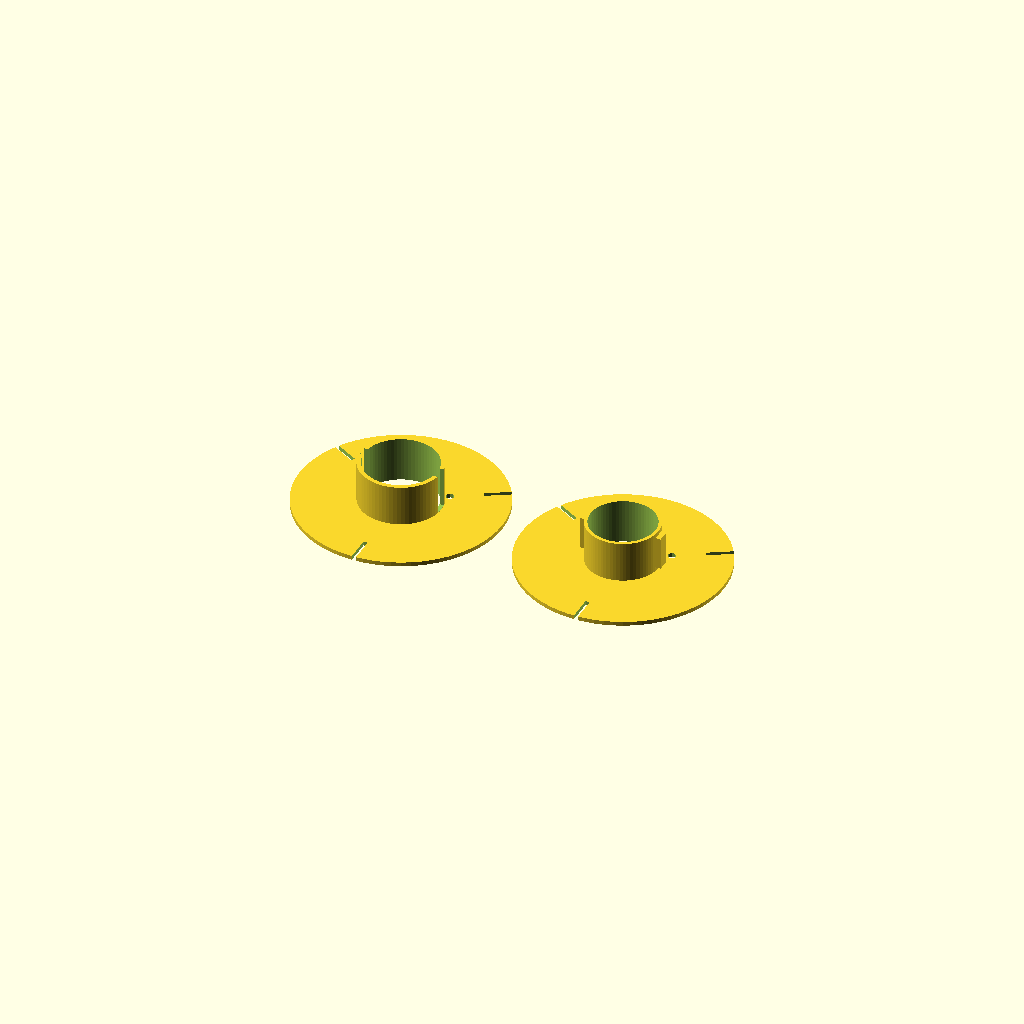
Cell 1 — every parameter at its default value.
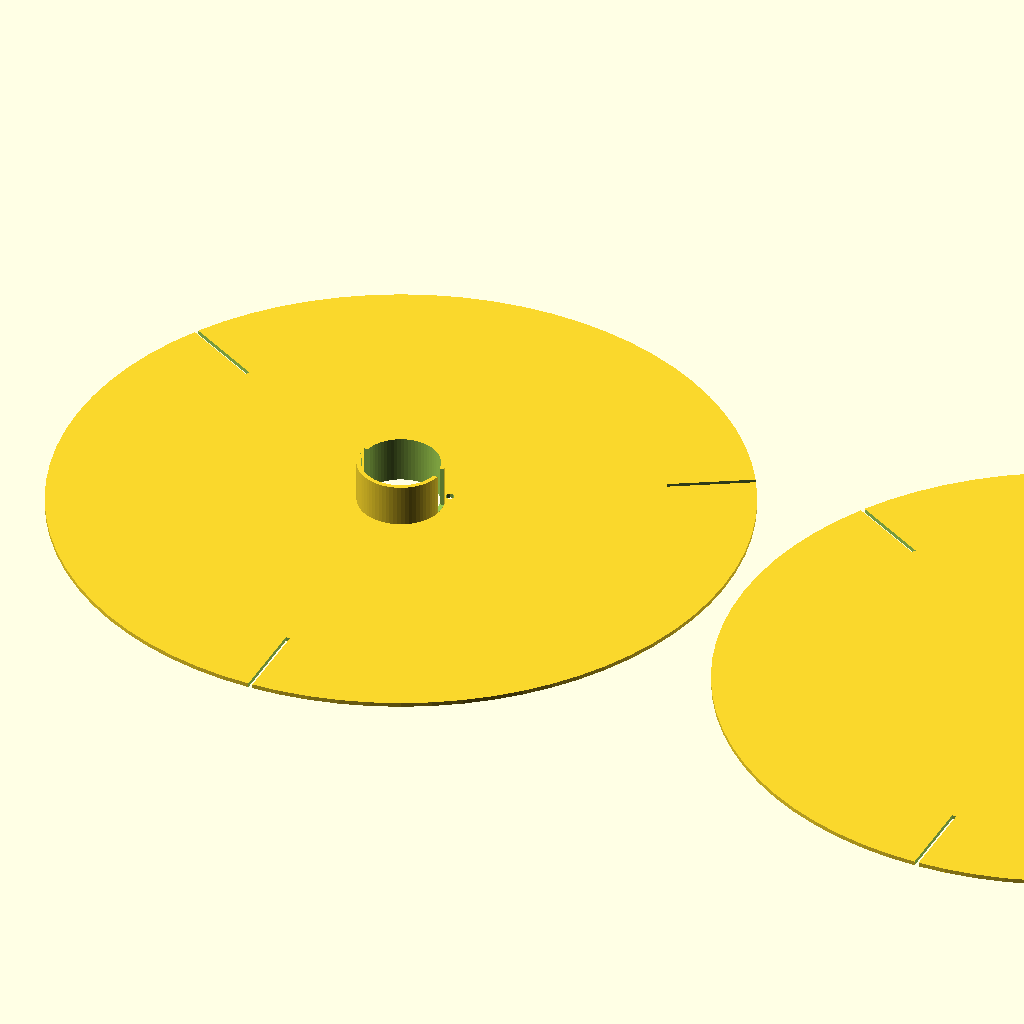
Cell 2: the same model with big_diameter = 160.
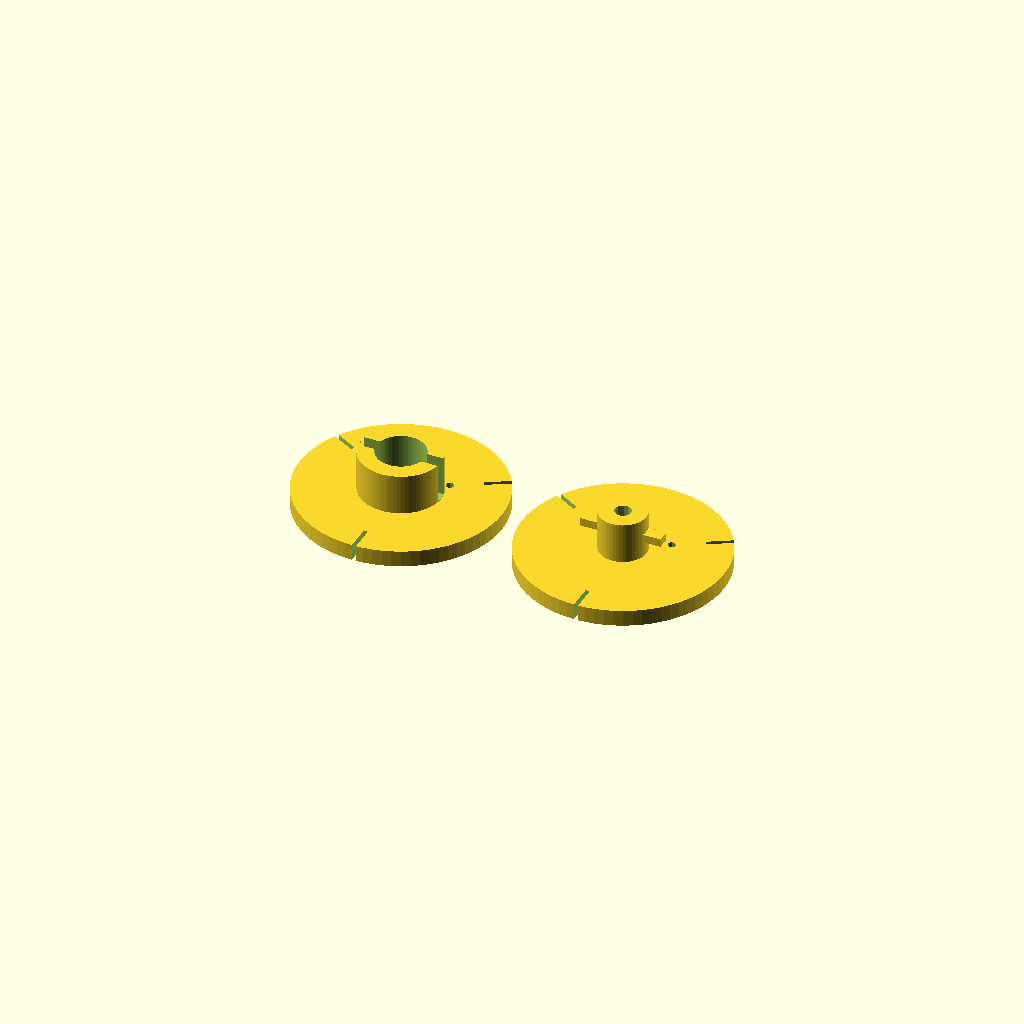
Cell 3: flange_thick = 4 (everything else at default).
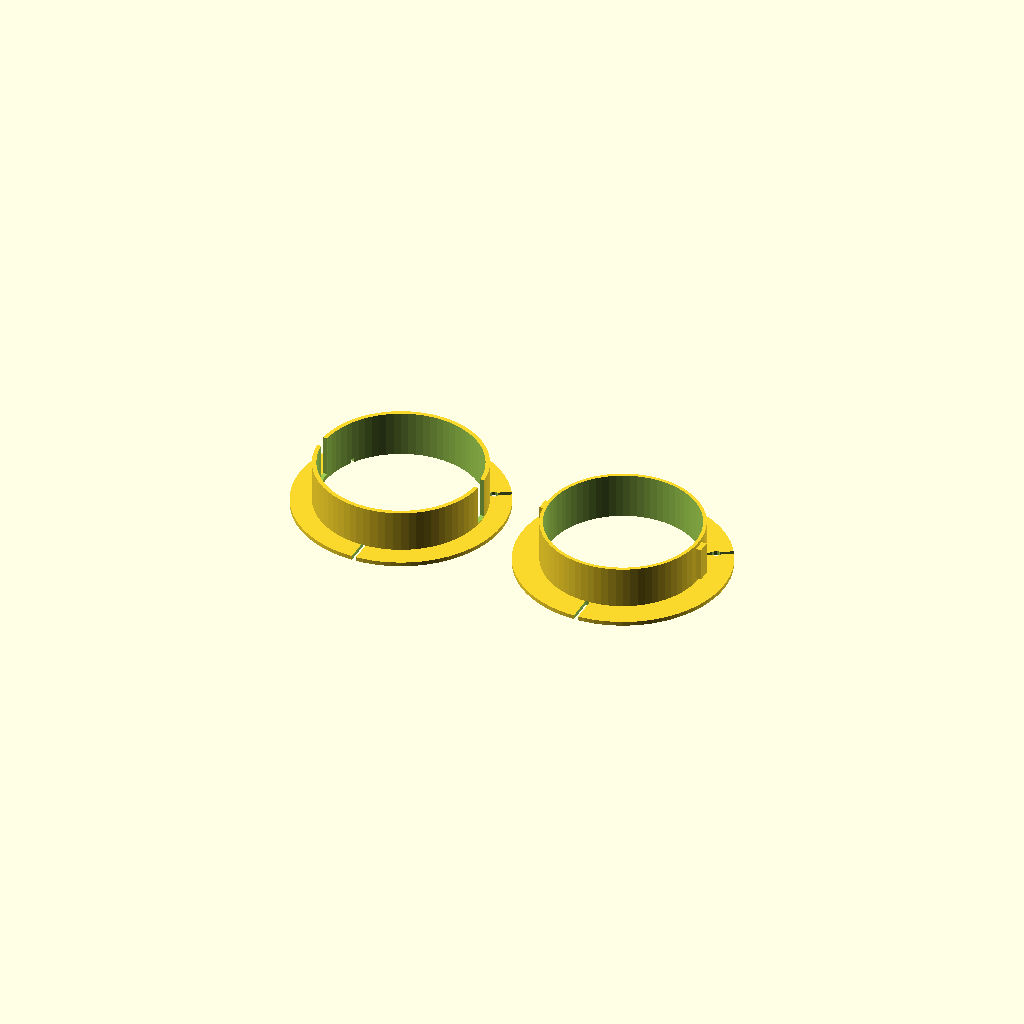
Cell 4 — cylinder_diameter set to 40, the other parameters unchanged.
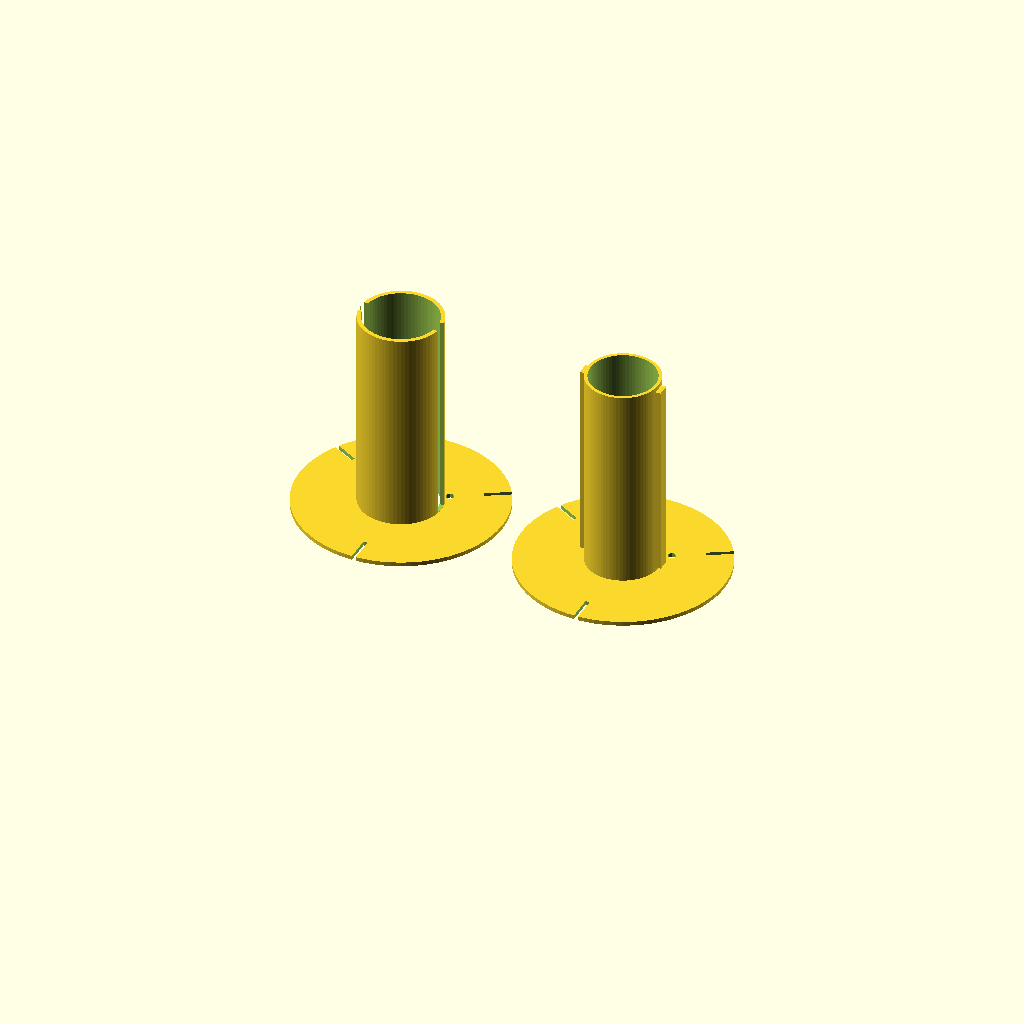
Cell 5: the same model with winding_thick = 50.
All cells are drawn from one camera (rotation 55°, 0°, 25°, orthographic, colour scheme Cornfield), so only the parameter changes between them.
Source of the model, inputs/thingiverse/files/thing-1077430/files/WireSpool.scad:
/*
Author: Avp (Alexander Purikov)
Design is based on Ben Wittbrodt one: http://www.thingiverse.com/thing:435802
*/

/*[Customizer Variables]*/

//Which part would you like to render?
part			=	"both"; //[top:Top, bottom:Bottom, both:Both]
//Diameter of the outer guard for the spooler
big_diameter	=	50;	//[40:160]
//Thickness of the flange and spool walls
flange_thick	=	1;	//[1:4]	
//Diameter of the middle spool cylinder
cylinder_diameter	=	20;	//[10:40]
//Width of the winding area (where the wire will be)
winding_thick	=	10;	//[5:50]
//Width of the slots and holes for fastening wire ends
gaps_width		=	1; //[0:3]
//Diameter of the circle cutouts on outer guard
cut_diameter	=	0;	//[0:9]


/*[hidden]*/
$fa=5; $fs=0.75;
Clearance = 0.2;


big_radius = big_diameter/2;
small_radius = (cylinder_diameter-flange_thick*2)/2;
cut_radius = cut_diameter/2;

output();

module output()
{
	if (part == "top") {
		top();
	} else if (part == "bottom") {
		bottom();
	} else if (part == "both") {
		top();
		translate([big_radius*2+5,0,0])
		bottom();
	} 
}

module top()
{
	difference()
	{
		union()
		{
			cylinder(r=big_radius, h=flange_thick); //Outer flange

			cylinder(r=small_radius+flange_thick, h=flange_thick+winding_thick);	//Inner cylinder
		}

		for (i=[1:6])
		{
			rotate([0,0,60*i])
			translate([big_radius/2+cut_radius,0,-.1])
				cylinder(r=cut_radius,h=flange_thick+.2); //Flange cutouts
		}
		for (i=[1:3])
		{
			rotate([0,0,120*i+30])
				translate ([big_radius,0,0])
					cube ([big_radius/2,gaps_width,flange_thick*2+0.2], center=true);
		}

		if ( gaps_width > 0 )
		{
			rotate([0,0,30])
					translate ([small_radius+2/2+flange_thick,0,-0.1])
						cylinder ( r=(gaps_width<2) ? 1 : gaps_width/2, h=flange_thick+0.2 );
			
			translate([0,0,-.15])
				cylinder(r=small_radius, h=winding_thick+flange_thick*2+0.2);	//inner radius cutout
		}
		translate([-small_radius-flange_thick,-1.7,flange_thick*1+0.2])
			cube([small_radius*2+(2*flange_thick)+Clearance,3.2,winding_thick]);		//locking slot
	}
}

module bottom()
{
	difference()
	{
		union()
		{
			cylinder(r=big_radius, h=flange_thick);	//Outer flange
			cylinder(r=small_radius-Clearance, h=flange_thick+winding_thick);	//Inner cylinder

			translate([-small_radius-flange_thick,-1.5,flange_thick*2])
				cube([small_radius*2+(2*flange_thick),3,winding_thick-(flange_thick*2)]);  //locking tabs
		}

		for (i=[1:6])
		{
			rotate([0,0,60*i])
			translate([big_radius/2+cut_radius,0,-.1])
				cylinder(r=cut_radius,h=flange_thick+.2); //Flange cutouts
		}

		if ( gaps_width > 0 )
		{
			for (i=[1:3])
			{
				rotate([0,0,120*i+30])
					translate ([big_radius,0,0])
						cube ([big_radius/2,gaps_width,flange_thick*2+0.2], center=true);
			}
			
			rotate([0,0,30])
					translate ([small_radius+2/2+flange_thick,0,-0.1])
						cylinder ( r=(gaps_width<2) ? 1 : gaps_width/2, h=flange_thick+0.2 );
			}
		translate([0,0,-.15])
		cylinder(r=small_radius-flange_thick, h=winding_thick+flange_thick*2+0.2); //Inner cylinder cutout
	}
}
Customizer parameters (derived from the source; name, type, default, range or options):
part: string, default "both", options "top", "bottom", "both"
big_diameter: number, default 50, range 40 to 160
flange_thick: number, default 1, range 1 to 4
cylinder_diameter: number, default 20, range 10 to 40
winding_thick: number, default 10, range 5 to 50
gaps_width: number, default 1, range 0 to 3
cut_diameter: number, default 0, range 0 to 9
